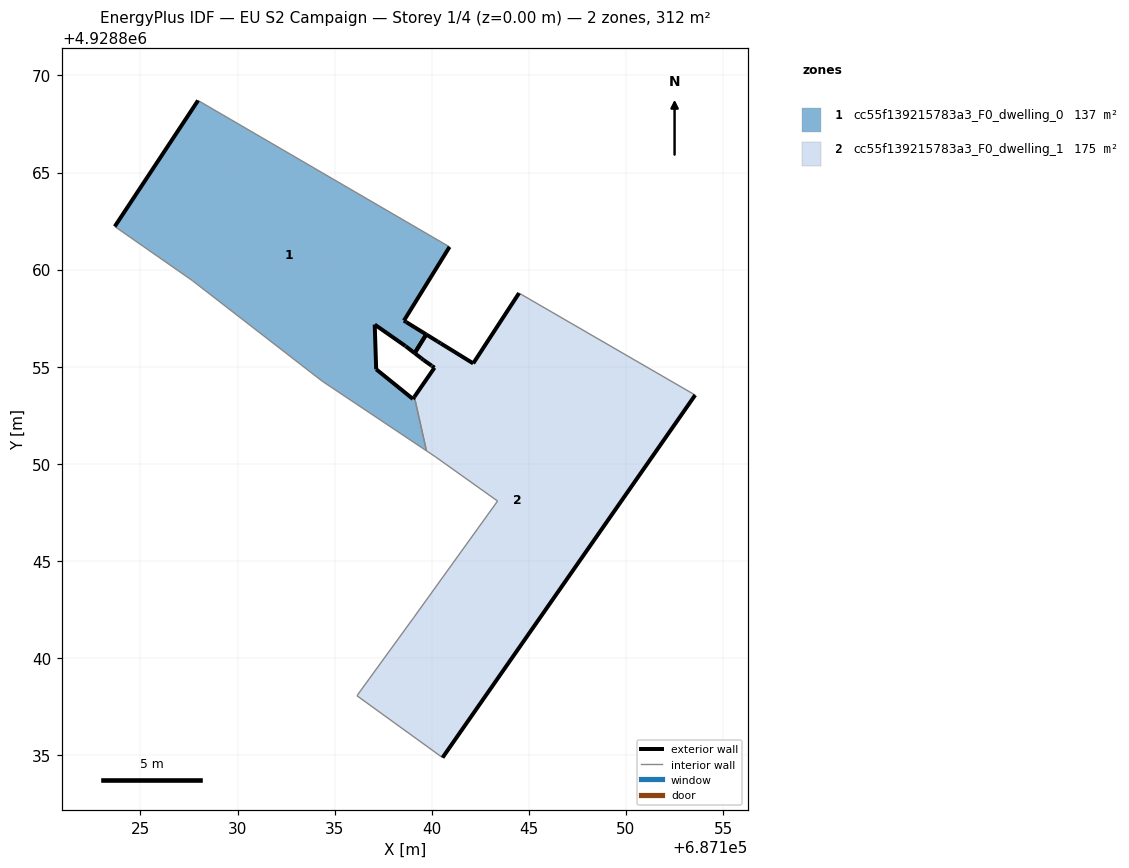
=== STOREY PLAN SPEC (per zone: floor XY polygon, exterior-wall plan segments, windows/doors) ===
zone 1: cc55f139215783a3_F0_dwelling_0  (136.6 m²)
  floor: (687139.73, 4928850.67) (687139.10, 4928853.45) (687139.03, 4928853.34) (687137.14, 4928854.87) (687137.06, 4928857.17) (687138.64, 4928856.07) (687138.65, 4928856.06) (687139.12, 4928855.70) (687139.71, 4928856.66) (687138.69, 4928857.29) (687138.56, 4928857.37) (687140.92, 4928861.17) (687127.96, 4928868.71) (687123.68, 4928862.22) (687127.67, 4928859.44) (687134.36, 4928854.25)
  exterior wall: (687137.06, 4928857.17) – (687137.14, 4928854.87)  [2.3 m]
  exterior wall: (687137.14, 4928854.87) – (687139.03, 4928853.34)  [2.4 m]
  exterior wall: (687139.03, 4928853.34) – (687139.10, 4928853.45)  [0.1 m]
  exterior wall: (687123.68, 4928862.22) – (687127.96, 4928868.71)  [7.8 m]
  exterior wall: (687140.92, 4928861.17) – (687138.56, 4928857.37)  [4.5 m]
  exterior wall: (687138.56, 4928857.37) – (687138.69, 4928857.29)  [0.1 m]
  exterior wall: (687138.69, 4928857.29) – (687139.71, 4928856.66)  [1.2 m]
  exterior wall: (687139.12, 4928855.70) – (687138.65, 4928856.06)  [0.6 m]
  exterior wall: (687138.65, 4928856.06) – (687138.64, 4928856.07)  [0.0 m]
  exterior wall: (687138.64, 4928856.07) – (687137.06, 4928857.17)  [1.9 m]
  exterior wall: (687139.71, 4928856.66) – (687139.12, 4928855.70)  [1.1 m]
  interior walls: 5
zone 2: cc55f139215783a3_F0_dwelling_1  (175.1 m²)
  floor: (687140.55, 4928834.87) (687153.56, 4928853.54) (687144.49, 4928858.79) (687142.13, 4928855.17) (687140.46, 4928856.20) (687140.30, 4928856.30) (687139.71, 4928856.66) (687139.12, 4928855.70) (687139.46, 4928855.43) (687139.58, 4928855.34) (687139.99, 4928855.05) (687140.02, 4928855.03) (687140.14, 4928854.95) (687139.10, 4928853.45) (687139.73, 4928850.67) (687140.20, 4928850.35) (687143.39, 4928848.08) (687139.06, 4928842.08) (687136.15, 4928838.06)
  exterior wall: (687139.10, 4928853.45) – (687140.14, 4928854.95)  [1.8 m]
  exterior wall: (687140.14, 4928854.95) – (687140.02, 4928855.03)  [0.1 m]
  exterior wall: (687140.02, 4928855.03) – (687139.99, 4928855.05)  [0.0 m]
  exterior wall: (687139.99, 4928855.05) – (687139.58, 4928855.34)  [0.5 m]
  exterior wall: (687139.58, 4928855.34) – (687139.46, 4928855.43)  [0.1 m]
  exterior wall: (687139.46, 4928855.43) – (687139.12, 4928855.70)  [0.4 m]
  exterior wall: (687139.71, 4928856.66) – (687140.30, 4928856.30)  [0.7 m]
  exterior wall: (687140.30, 4928856.30) – (687140.46, 4928856.20)  [0.2 m]
  exterior wall: (687140.46, 4928856.20) – (687142.13, 4928855.17)  [2.0 m]
  exterior wall: (687142.13, 4928855.17) – (687144.49, 4928858.79)  [4.3 m]
  exterior wall: (687153.56, 4928853.54) – (687140.55, 4928834.87)  [22.8 m]
  exterior wall: (687139.12, 4928855.70) – (687139.72, 4928856.66)  [1.1 m]
  interior walls: 7

=== DERIVED (storey summary) ===
Building: EU S2 Campaign
Storey: 1 of 4  (floor level z = 0.00 m)
Storey gross floor area: 311.7 m²
Zones on this storey: 2
  - cc55f139215783a3_F0_dwelling_0: floor 136.6 m²; exterior wall 22.1 m (66.4 m²); WWR 0.0%
  - cc55f139215783a3_F0_dwelling_1: floor 175.1 m²; exterior wall 34.1 m (102.4 m²); WWR 0.0%
Zone adjacency (shared interzone walls):
  - cc55f139215783a3_F0_dwelling_0 ↔ cc55f139215783a3_F0_dwelling_1